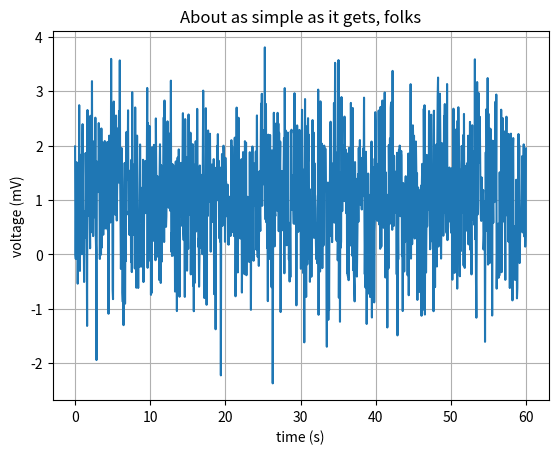

Reproduce this figure in Python.
import numpy as np
import matplotlib.pyplot as plt
a = np.random.normal(1, 1, 1201)
b = np.linspace(0, 60, 1201)
#t = np.arange(0.0, 2.0, 0.01)
#s = 1 + np.sin(2 * np.pi * t)

fig, ax = plt.subplots()
ax.plot(b, a)

ax.set(xlabel='time (s)', ylabel='voltage (mV)',
       title='About as simple as it gets, folks')
ax.grid()

plt.show()
